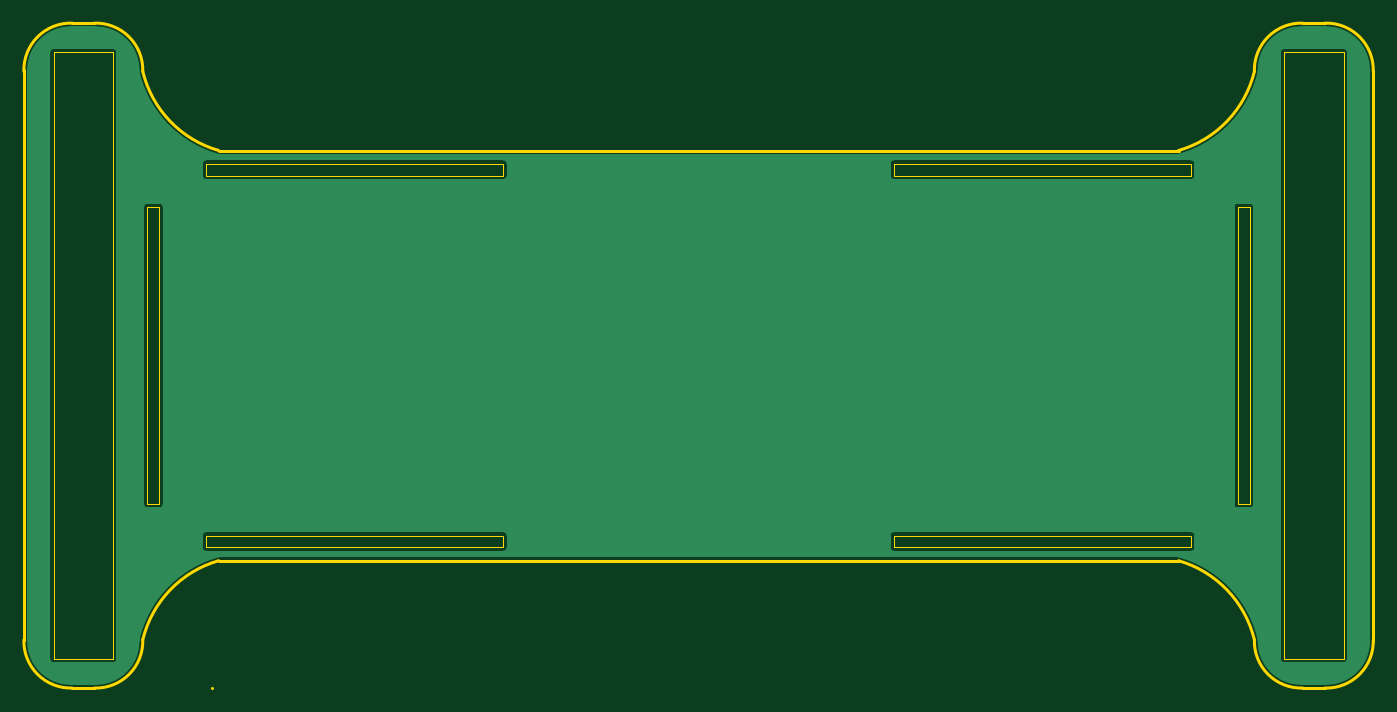
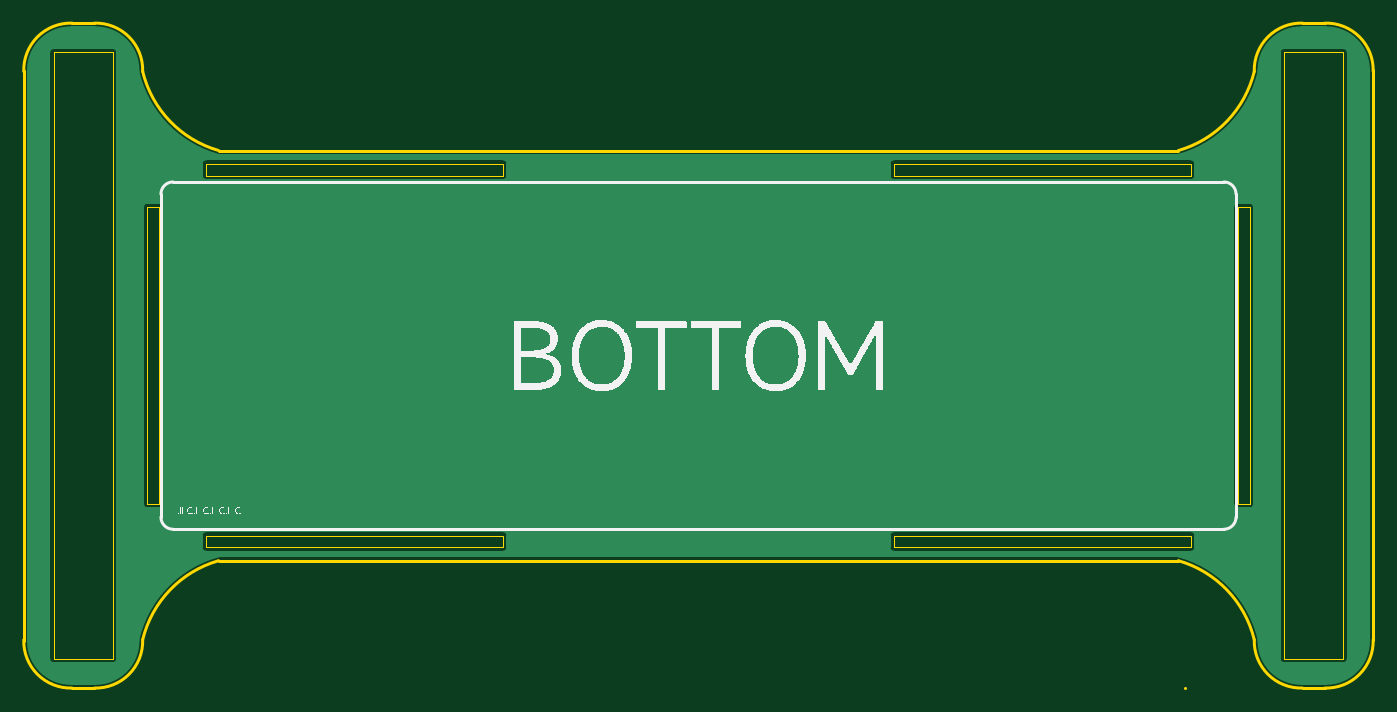
Circuit board: 7 layer files. Board 113.5 x 55.9 mm.
- outline: Gerber_BoardOutlineLayer.GKO (2143 bytes)
- bottom_copper: Gerber_BottomLayer.GBL (6611 bytes)
- bottom_silk: Gerber_BottomSilkscreenLayer.GBO (82684 bytes)
- bottom_mask: Gerber_BottomSolderMaskLayer.GBS (329 bytes)
- top_copper: Gerber_TopLayer.GTL (6608 bytes)
- top_silk: Gerber_TopSilkscreenLayer.GTO (326 bytes)
- top_mask: Gerber_TopSolderMaskLayer.GTS (326 bytes)

=== outline: Gerber_BoardOutlineLayer.GKO ===
G04 Layer: BoardOutlineLayer*
G04 EasyEDA Pro v1.7.27, 2022-09-03 12:36:33*
G04 Gerber Generator version 0.3*
G04 Scale: 100 percent, Rotated: No, Reflected: No*
G04 Dimensions in millimeters*
G04 Leading zeros omitted, absolute positions, 3 integers and 3 decimals*
%FSLAX33Y33*%
%MOMM*%
%ADD10C,0.254*%
%ADD11C,0.0254*%
G75*


G04 PolygonModel Start*
G54D10*
G01X-5334Y45212D02*
G03X-9396Y41148I-121J-3941D01*
G01X-3458Y45212D02*
G02X604Y41148I121J-3941D01*
G01X-5334Y45212D02*
G01X-3460Y45214D01*
G01X-3458Y45212D01*
G01X6985Y34500D02*
G02X604Y41148I2524J8809D01*
G01X6460Y-10673D02*
G01X6458Y-10671D01*
G01X-5334Y-10712D02*
G02X-9396Y-6648I-121J3941D01*
G01X-3458Y-10712D02*
G03X604Y-6648I121J3941D01*
G01X6985Y0D02*
G03X604Y-6648I2524J-8809D01*
G01X-5334Y-10712D02*
G01X-3460Y-10714D01*
G01X-3458Y-10712D01*
G01X-9398Y41271D02*
G01X-9398Y-6646D01*
G01X-9396Y-6648D01*
G01X100034Y45212D02*
G02X104096Y41148I121J-3941D01*
G01X98158Y45212D02*
G03X94096Y41148I-121J-3941D01*
G01X100034Y45212D02*
G01X98160Y45214D01*
G01X98158Y45212D01*
G01X100034Y-10712D02*
G03X104096Y-6648I121J3941D01*
G01X98158Y-10712D02*
G02X94096Y-6648I-121J3941D01*
G01X100034Y-10712D02*
G01X98160Y-10714D01*
G01X98158Y-10712D01*
G01X104098Y-6771D02*
G01X104098Y41146D01*
G01X104096Y41148D01*
G01X87715Y0D02*
G02X94096Y-6648I-2524J-8809D01*
G01X87715Y34500D02*
G03X94096Y41148I-2524J8809D01*
G01X6985Y34500D02*
G01X87715Y34500D01*
G01X87715Y0D02*
G01X6985Y0D01*
G04 PolygonModel End*

G04 Rect Start*
G54D11*
G01X88775Y1114D02*
G01X88775Y2114D01*
G01X63775D01*
G01Y1114D01*
G01X88775D01*
G01X30925Y1114D02*
G01X30925Y2114D01*
G01X5925D01*
G01Y1114D01*
G01X30925D01*
G01X63775Y33386D02*
G01X63775Y32386D01*
G01X88775D01*
G01Y33386D01*
G01X63775D01*
G01X92700Y29750D02*
G01X92700Y4750D01*
G01X93700D01*
G01Y29750D01*
G01X92700D01*
G01X5925Y33386D02*
G01X5925Y32386D01*
G01X30925D01*
G01Y33386D01*
G01X5925D01*
G01X2000Y4750D02*
G01X2000Y29750D01*
G01X1000D01*
G01Y4750D01*
G01X2000D01*
G01X-1896Y42750D02*
G01X-6896Y42750D01*
G01Y-8250D01*
G01X-1896D01*
G01Y42750D01*
G01X96596Y-8250D02*
G01X101596Y-8250D01*
G01Y42750D01*
G01X96596D01*
G01Y-8250D01*
G04 Rect End*

M02*

=== bottom_copper: Gerber_BottomLayer.GBL (6611 bytes, source omitted) ===
=== bottom_silk: Gerber_BottomSilkscreenLayer.GBO (82684 bytes, source omitted) ===
=== bottom_mask: Gerber_BottomSolderMaskLayer.GBS ===
G04 Layer: BottomSolderMaskLayer*
G04 EasyEDA Pro v1.7.27, 2022-09-03 12:36:33*
G04 Gerber Generator version 0.3*
G04 Scale: 100 percent, Rotated: No, Reflected: No*
G04 Dimensions in millimeters*
G04 Leading zeros omitted, absolute positions, 3 integers and 3 decimals*
%FSLAX33Y33*%
%MOMM*%
%ADD10C,0.254*%
G75*

G54D10*

M02*

=== top_copper: Gerber_TopLayer.GTL (6608 bytes, source omitted) ===
=== top_silk: Gerber_TopSilkscreenLayer.GTO ===
G04 Layer: TopSilkscreenLayer*
G04 EasyEDA Pro v1.7.27, 2022-09-03 12:36:33*
G04 Gerber Generator version 0.3*
G04 Scale: 100 percent, Rotated: No, Reflected: No*
G04 Dimensions in millimeters*
G04 Leading zeros omitted, absolute positions, 3 integers and 3 decimals*
%FSLAX33Y33*%
%MOMM*%
%ADD10C,0.254*%
G75*

G54D10*

M02*

=== top_mask: Gerber_TopSolderMaskLayer.GTS ===
G04 Layer: TopSolderMaskLayer*
G04 EasyEDA Pro v1.7.27, 2022-09-03 12:36:33*
G04 Gerber Generator version 0.3*
G04 Scale: 100 percent, Rotated: No, Reflected: No*
G04 Dimensions in millimeters*
G04 Leading zeros omitted, absolute positions, 3 integers and 3 decimals*
%FSLAX33Y33*%
%MOMM*%
%ADD10C,0.254*%
G75*

G54D10*

M02*

